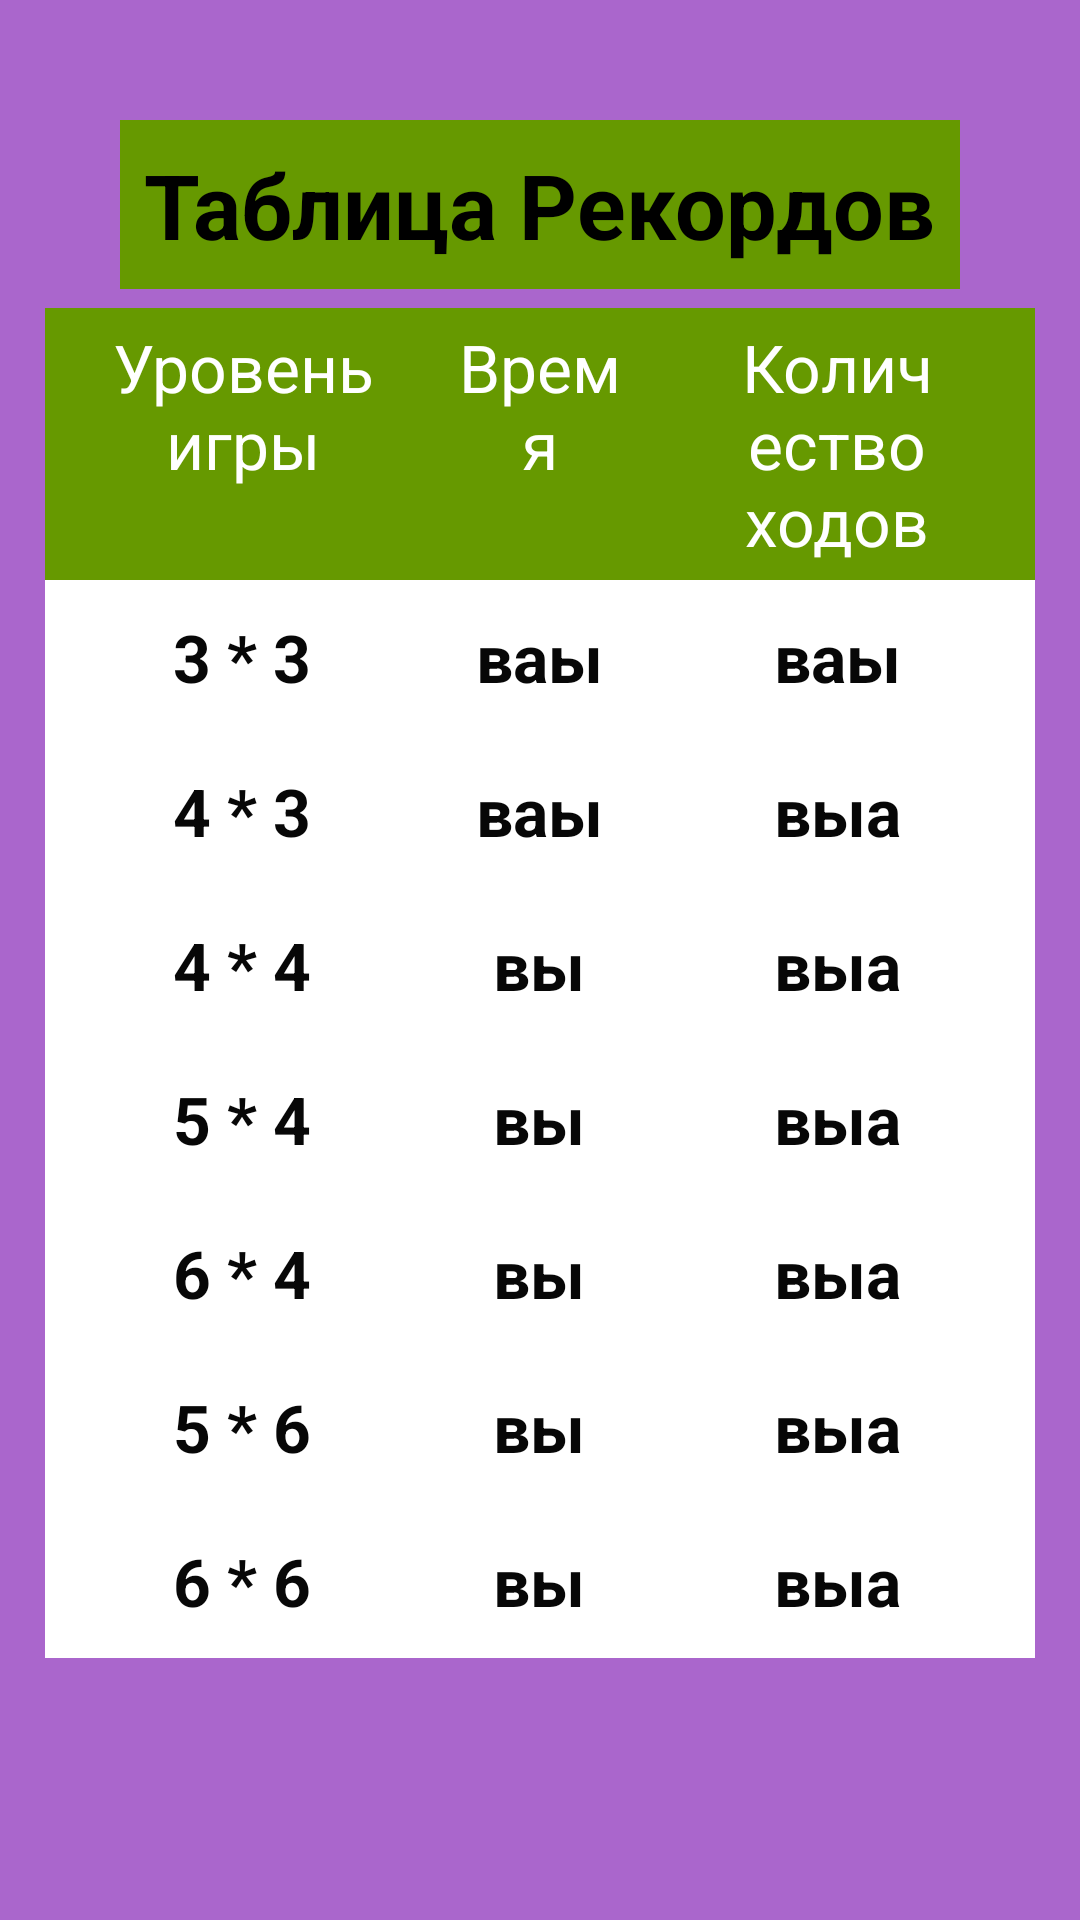

Write the Android layout XML for this screen, with the resource values it uses.
<!-- AndroidManifest.xml: application theme Theme.GameMemory -->
<!-- res/layout/activity_high_score.xml -->
<?xml version="1.0" encoding="utf-8"?>
<androidx.constraintlayout.widget.ConstraintLayout xmlns:android="http://schemas.android.com/apk/res/android"
    xmlns:app="http://schemas.android.com/apk/res-auto"
    xmlns:tools="http://schemas.android.com/tools"
    android:layout_width="match_parent"
    android:layout_height="match_parent"
    tools:context=".HighScoreActivity"
    android:background="@android:color/holo_purple">

    <TextView
        android:layout_width="wrap_content"
        android:layout_height="wrap_content"
        android:text="Таблица Рекордов"
        android:textSize="30sp"
        android:padding="8dp"
        android:background="@android:color/holo_green_dark"
        android:textStyle="bold"
        android:textColor="@android:color/black"
        app:layout_constraintTop_toTopOf="parent"
        app:layout_constraintStart_toStartOf="parent"
        app:layout_constraintEnd_toEndOf="parent"
         android:layout_margin="40dp"/>

    <TableLayout
        android:layout_width="match_parent"
        android:layout_height="wrap_content"
        android:background="@android:color/white"
        tools:ignore="MissingConstraints"
        android:layout_marginTop="30dp"
        android:layout_marginEnd="15dp"
        android:layout_marginStart="15dp"
        android:layout_marginBottom="15dp"
        app:layout_constraintTop_toTopOf="parent"
        app:layout_constraintStart_toStartOf="parent"
        app:layout_constraintEnd_toEndOf="parent"
        app:layout_constraintBottom_toBottomOf="parent">

    

    <TableRow
        android:background="@android:color/holo_green_dark">

        <TextView
            android:layout_width="0dp"
            android:layout_height="wrap_content"
            android:text="Уровень игры"
            android:textColor="@android:color/white"
            android:padding="5dp"
            android:textSize="22sp"
            android:layout_weight="4"
            android:gravity="center_horizontal"
            />

        <TextView
            android:layout_width="0dp"
            android:layout_height="wrap_content"
            android:text="Время"
            android:textColor="@android:color/white"
            android:padding="5dp"
            android:textSize="22sp"
            android:layout_weight="2"
            android:gravity="center_horizontal"
            />
        <TextView
            android:layout_width="0dp"
            android:layout_height="wrap_content"
            android:text="Количество ходов"
            android:textColor="@android:color/white"
            android:padding="5dp"
            android:textSize="22sp"
            android:layout_weight="4"
            android:gravity="center_horizontal"
            />


    </TableRow>

    

    <TableRow>

        <TextView
            android:layout_width="0dp"
            android:layout_height="wrap_content"
            android:text="3 * 3"
            style="@style/HighScoreText"
            android:padding="10sp"
            android:layout_weight="4"
            android:background="@drawable/highscore"
            android:gravity="center_horizontal"
            />

        <TextView
            android:layout_width="0dp"
            android:layout_height="wrap_content"
            android:text="ваы"
            style="@style/HighScoreText"
            android:layout_weight="2"
            android:gravity="center_horizontal"
            />

        <TextView
            android:layout_width="0dp"
            android:layout_height="wrap_content"
            android:text="ваы"
            style="@style/HighScoreText"
            android:layout_weight="4"
            android:gravity="center_horizontal"
            />

    </TableRow>
    <TableRow>

        <TextView
            android:layout_width="0dp"
            android:layout_height="wrap_content"
            android:text="4 * 3"
            style="@style/HighScoreText"
            android:layout_weight="4"
            android:gravity="center_horizontal"
            />

        <TextView
            android:layout_width="0dp"
            android:layout_height="wrap_content"
            android:text="ваы"
            style="@style/HighScoreText"
            android:layout_weight="2"
            android:gravity="center_horizontal"
            />

        <TextView
            android:layout_width="0dp"
            android:layout_height="wrap_content"
            android:text="выа"
            style="@style/HighScoreText"
            android:layout_weight="4"
            android:gravity="center_horizontal"
            />

    </TableRow>
    <TableRow>
        <TextView
            android:layout_width="0dp"
            android:layout_height="wrap_content"
            android:text="4 * 4"
            style="@style/HighScoreText"
            android:layout_weight="4"
            android:gravity="center_horizontal"
            />

        <TextView
            android:layout_width="0dp"
            android:layout_height="wrap_content"
            android:text="вы"
            style="@style/HighScoreText"
            android:layout_weight="2"
            android:gravity="center_horizontal"
            />

        <TextView
            android:layout_width="0dp"
            android:layout_height="wrap_content"
            android:text="выа"
            style="@style/HighScoreText"
            android:layout_weight="4"
            android:gravity="center_horizontal"
            />

    </TableRow>
        <TableRow>
            <TextView
                android:layout_width="0dp"
                android:layout_height="wrap_content"
                android:text="5 * 4"
                style="@style/HighScoreText"
                android:layout_weight="4"
                android:gravity="center_horizontal"
                />

            <TextView
                android:layout_width="0dp"
                android:layout_height="wrap_content"
                android:text="вы"
                style="@style/HighScoreText"
                android:layout_weight="2"
                android:gravity="center_horizontal"
                />

            <TextView
                android:layout_width="0dp"
                android:layout_height="wrap_content"
                android:text="выа"
                style="@style/HighScoreText"
                android:layout_weight="4"
                android:gravity="center_horizontal"
                />

        </TableRow>
        <TableRow>
            <TextView
                android:layout_width="0dp"
                android:layout_height="wrap_content"
                android:text="6 * 4"
                style="@style/HighScoreText"
                android:layout_weight="4"
                android:gravity="center_horizontal"
                />

            <TextView
                android:layout_width="0dp"
                android:layout_height="wrap_content"
                android:text="вы"
                style="@style/HighScoreText"
                android:layout_weight="2"
                android:gravity="center_horizontal"
                />

            <TextView
                android:layout_width="0dp"
                android:layout_height="wrap_content"
                android:text="выа"
                style="@style/HighScoreText"
                android:layout_weight="4"
                android:gravity="center_horizontal"
                />

        </TableRow>
        <TableRow>
            <TextView
                android:layout_width="0dp"
                android:layout_height="wrap_content"
                android:text="5 * 6"
                style="@style/HighScoreText"
                android:layout_weight="4"
                android:gravity="center_horizontal"
                />

            <TextView
                android:layout_width="0dp"
                android:layout_height="wrap_content"
                android:text="вы"
                style="@style/HighScoreText"
                android:layout_weight="2"
                android:gravity="center_horizontal"
                />

            <TextView
                android:layout_width="0dp"
                android:layout_height="wrap_content"
                android:text="выа"
                style="@style/HighScoreText"
                android:layout_weight="4"
                android:gravity="center_horizontal"
                />

        </TableRow>
        <TableRow>
            <TextView
                android:layout_width="0dp"
                android:layout_height="wrap_content"
                android:text="6 * 6"
                style="@style/HighScoreText"
                android:layout_weight="4"
                android:gravity="center_horizontal"
                />

            <TextView
                android:layout_width="0dp"
                android:layout_height="wrap_content"
                android:text="вы"
                style="@style/HighScoreText"
                android:layout_weight="2"
                android:gravity="center_horizontal"
                />

            <TextView
                android:layout_width="0dp"
                android:layout_height="wrap_content"
                android:text="выа"
                style="@style/HighScoreText"
                android:layout_weight="4"
                android:gravity="center_horizontal"
                />

        </TableRow>
    </TableLayout>

</androidx.constraintlayout.widget.ConstraintLayout>
<!-- resources referenced by this layout -->
<resources>
  <style name="HighScoreText">
          <item name="android:textColor">#070707</item>
          <item name="android:gravity">center</item>
          <item name="android:layout_margin">1dp</item>
          <item name="android:textSize">22sp</item>
          <item name="android:textStyle">bold</item>
          <item name="android:padding">10dp</item>
          <item name="android:background">@drawable/highscore</item>
  
      </style>
  <style name="Theme.GameMemory" parent="Theme.MaterialComponents.DayNight.NoActionBar">
          
          <item name="colorPrimary">@color/purple_500</item>
          <item name="colorPrimaryVariant">@color/purple_700</item>
          <item name="colorOnPrimary">@color/white</item>
          
          <item name="colorSecondary">@color/teal_200</item>
          <item name="colorSecondaryVariant">@color/teal_700</item>
          <item name="colorOnSecondary">@color/black</item>
          
          <item name="android:statusBarColor" tools:targetApi="l">?attr/colorPrimaryVariant</item>
          
      </style>
  <!-- not gathered from this repository: default colours our renderer supplied (Android Studio template values) -->
  <color name="purple_500">#FF6200EE</color>
  <color name="purple_700">#FF3700B3</color>
  <color name="teal_200">#FF03DAC5</color>
  <color name="teal_700">#FF018786</color>
  <color name="black">#FF000000</color>
  <color name="white">#FFFFFFFF</color>
</resources>
